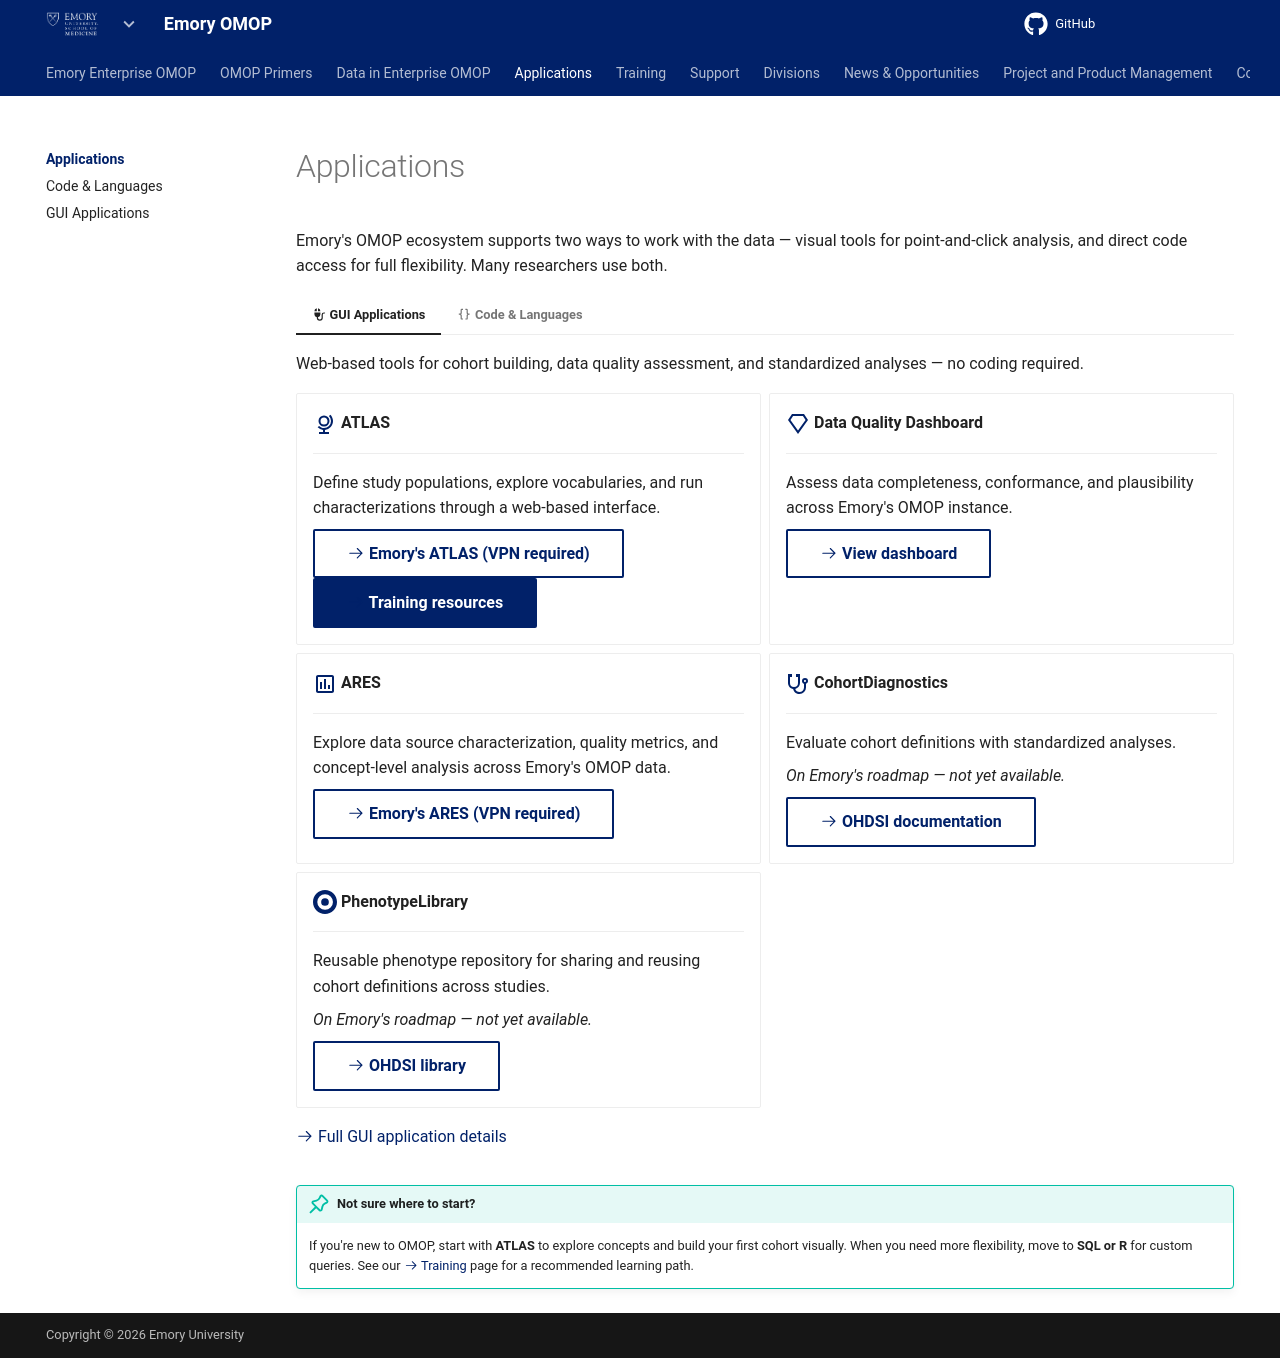

repository: Emory-OMOP/info · page: Applications/index.html · generator: mkdocs

---
hide:
  - footer
search:
  exclude: false
title: Applications
---

# Applications

Emory's OMOP ecosystem supports two ways to work with the data — visual tools for point-and-click analysis, and direct code access for full flexibility. Many researchers use both.

=== ":material-mouse-variant: GUI Applications"

    Web-based tools for cohort building, data quality assessment, and standardized analyses — no coding required.

    <div class="grid cards" markdown>

    -   :material-globe-model:{ .lg .middle } **ATLAS**

        ---

        Define study populations, explore vocabularies, and run characterizations through a web-based interface.

        [:octicons-arrow-right-24: Emory's ATLAS (VPN required)](https://ohdsi-atlas.emory.edu/atlas/#/home){ .md-button }
        [:octicons-arrow-right-24: Training resources](../Training/Emory/ATLAS/index.md){ .md-button .md-button--primary }

    -   :material-diamond-outline:{ .lg .middle } **Data Quality Dashboard**

        ---

        Assess data completeness, conformance, and plausibility across Emory's OMOP instance.

        [:octicons-arrow-right-24: View dashboard](https://emorydatasolutions.github.io/e_omop_dqd/){ .md-button }

    -   :material-chart-box-outline:{ .lg .middle } **ARES**

        ---

        Explore data source characterization, quality metrics, and concept-level analysis across Emory's OMOP data.

        [:octicons-arrow-right-24: Emory's ARES (VPN required)](https://ohdsi-rstudio.emory.edu/ares/){ .md-button }

    -   :material-stethoscope:{ .lg .middle } **CohortDiagnostics**

        ---

        Evaluate cohort definitions with standardized analyses.

        *On Emory's roadmap — not yet available.*

        [:octicons-arrow-right-24: OHDSI documentation](https://ohdsi.github.io/CohortDiagnostics/){ .md-button }

    -   :simple-target:{ .lg .middle } **PhenotypeLibrary**

        ---

        Reusable phenotype repository for sharing and reusing cohort definitions across studies.

        *On Emory's roadmap — not yet available.*

        [:octicons-arrow-right-24: OHDSI library](https://data.ohdsi.org/PhenotypeLibrary/){ .md-button }

    </div>

    [:octicons-arrow-right-24: Full GUI application details](GUI/index.md)

=== ":material-code-braces: Code & Languages"

    Write SQL, R, or Python against Emory's OMOP data lake on Redshift. Full access to every table, every column.

    <div class="grid cards" markdown>

    -   :simple-r:{ .lg .middle } **R & RStudio**

        ---

        The HADES ecosystem, DatabaseConnector, CohortGenerator, and 100+ OHDSI packages — the most mature OHDSI toolchain.

        [:octicons-arrow-right-24: HADES packages](https://ohdsi.github.io/Hades/){ .md-button }
        [:octicons-arrow-right-24: R training](../Training/Emory/R/index.md){ .md-button .md-button--primary }

    -   :simple-postgresql:{ .lg .middle } **SQL**

        ---

        Direct Redshift queries using DBeaver, DataGrip, or any SQL client. Emory maintains a curated query library.

        [:octicons-arrow-right-24: Query library](../Training/Emory/SQL/Query%20Library/index.md){ .md-button }
        [:octicons-arrow-right-24: SQL tips](../Training/Emory/SQL/index.md){ .md-button .md-button--primary }

    -   :material-language-python:{ .lg .middle } **Python**

        ---

        Connect with `redshift_connector`, analyze with pandas, and build custom pipelines.

        [:octicons-arrow-right-24: Connection guide](../Support/Access%20Requests/Databases/index.md#after-youre-approved){ .md-button }

    </div>

    [:octicons-arrow-right-24: Full code tool details](Code/index.md)

!!! tip "Not sure where to start?"
    If you're new to OMOP, start with **ATLAS** to explore concepts and build your first cohort visually. When you need more flexibility, move to **SQL or R** for custom queries. See our [:octicons-arrow-right-24: Training](../Training/index.md) page for a recommended learning path.
